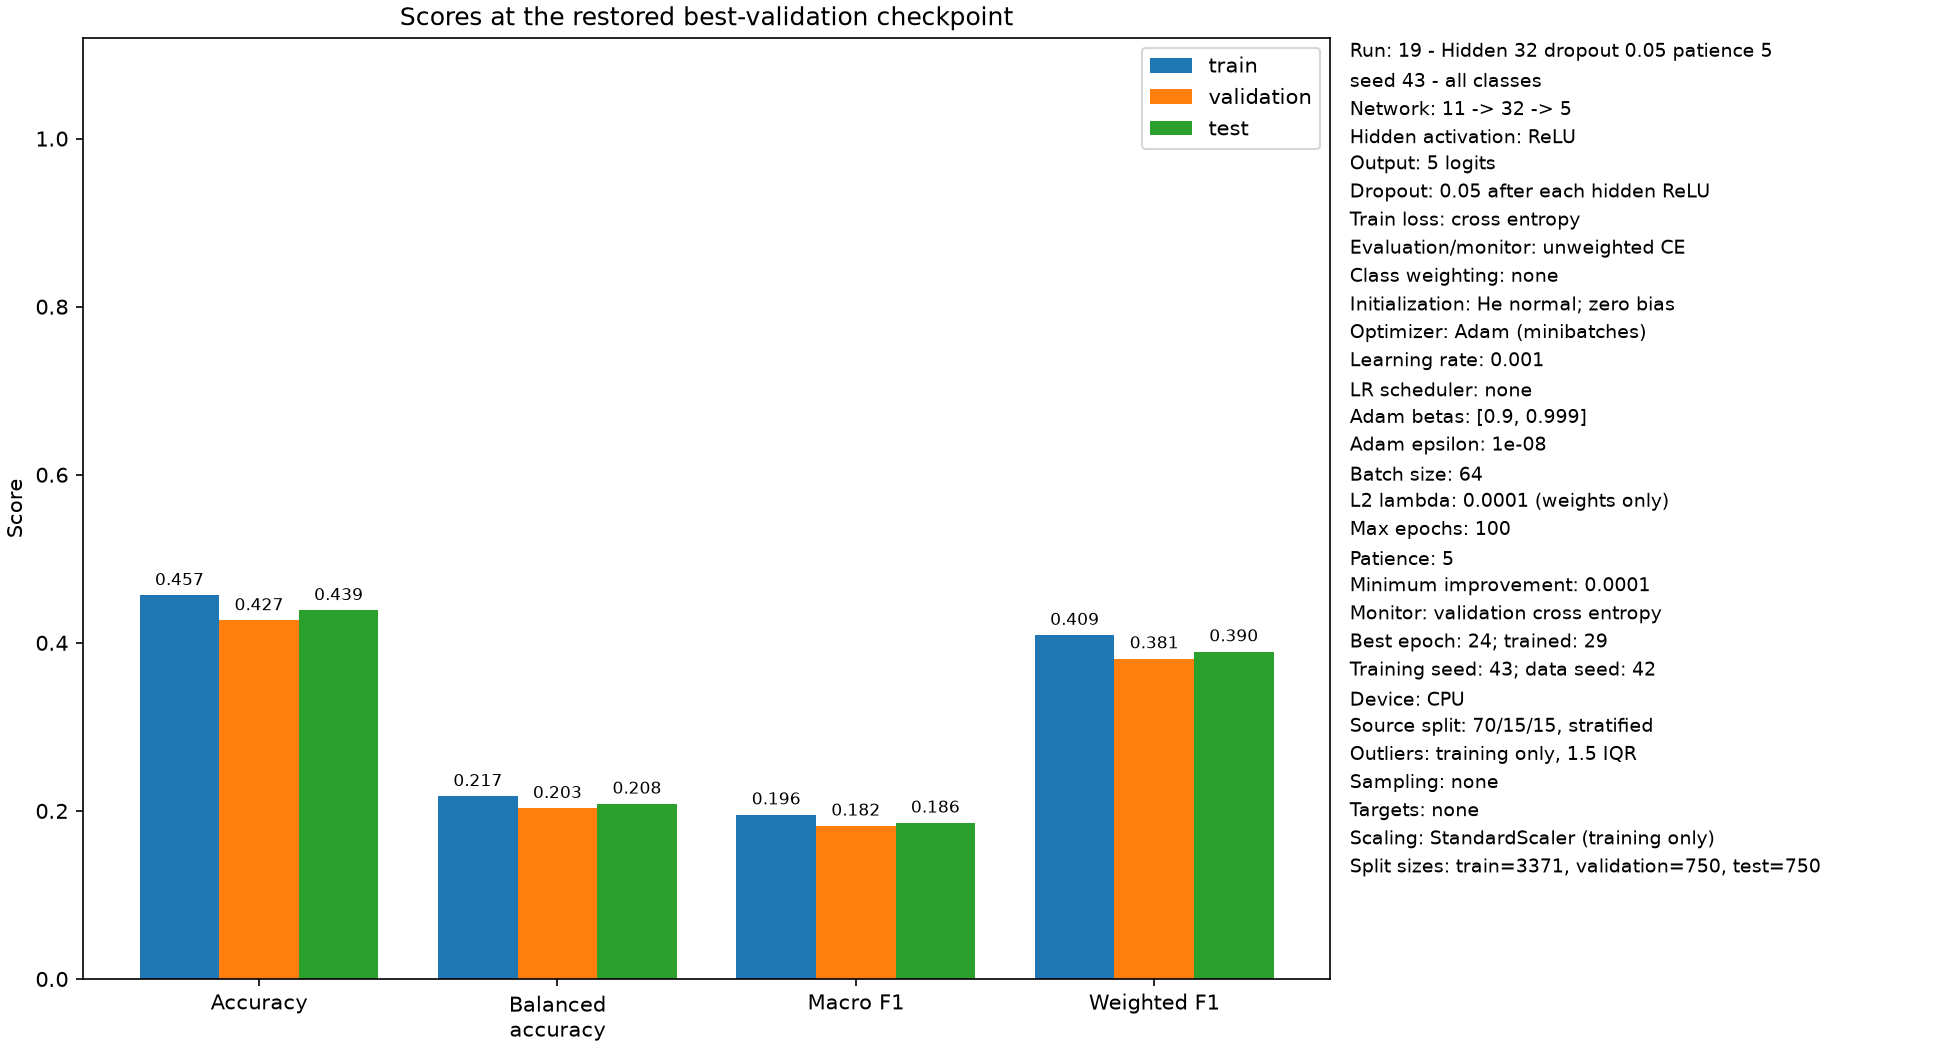

The file beside this chart, header and first rows:
split, cross_entropy, accuracy, balanced_accuracy, macro_f1, weighted_f1, n_samples
train, 1.141, 0.4565, 0.2174, 0.1956, 0.4092, 3371
validation, 1.17, 0.4267, 0.2032, 0.1823, 0.3813, 750.0
test, 1.181, 0.4387, 0.2084, 0.1858, 0.3896, 750.0
